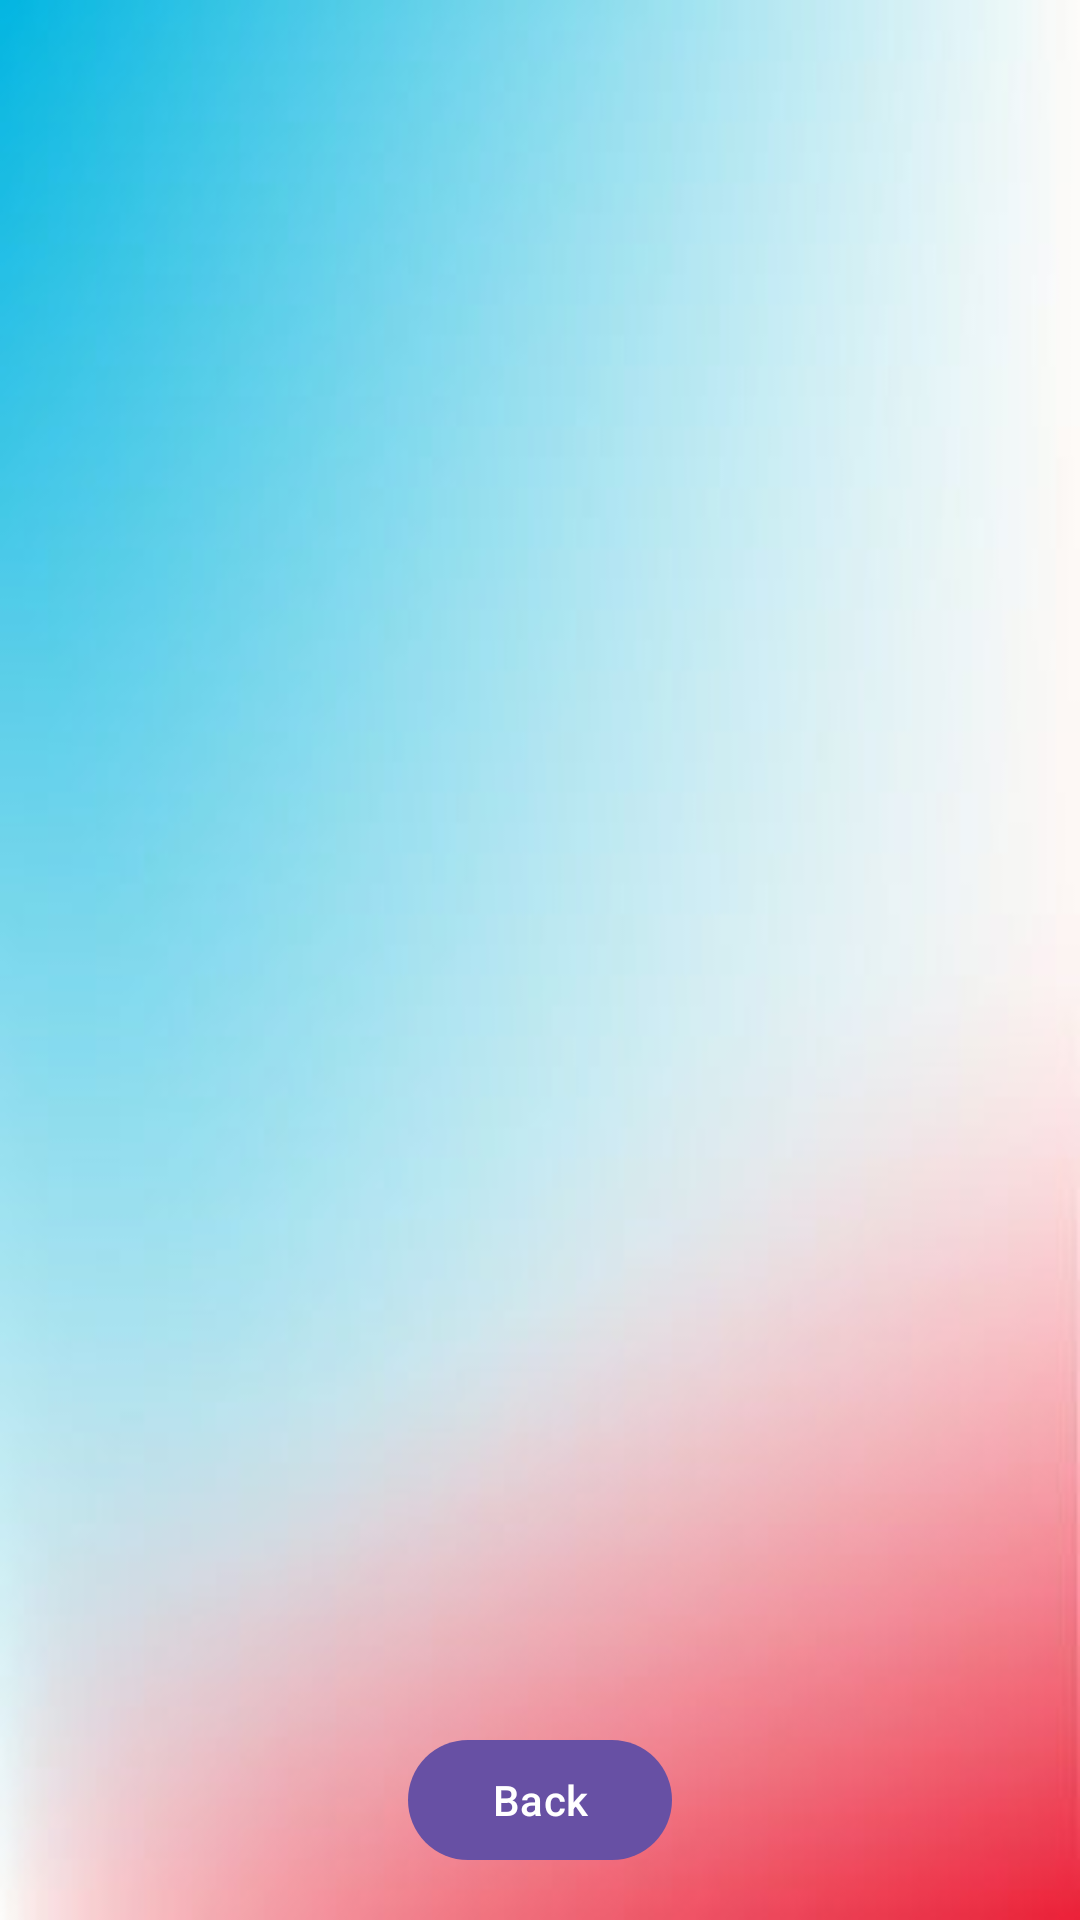

Android layout source for this screen:
<!-- AndroidManifest.xml: application theme Theme.Material3.Light -->
<!-- res/layout/activity_view_history_incidents.xml -->
<?xml version="1.0" encoding="utf-8"?>
<RelativeLayout
    xmlns:android="http://schemas.android.com/apk/res/android"
    xmlns:tools="http://schemas.android.com/tools"
    android:layout_width="match_parent"
    android:layout_height="match_parent"
    android:background="@drawable/background4"
    tools:context=".ViewHistoryIncidentsActivity">

    <ListView
        android:id="@+id/casesListView"
        android:layout_width="match_parent"
        android:layout_height="match_parent"
        android:divider="@android:color/darker_gray"
        android:dividerHeight="1dp"
        android:padding="16dp"
        android:layout_above="@+id/backButton"
        android:layout_alignParentTop="true" />

    <Button
        android:id="@+id/backButton"
        android:layout_width="wrap_content"
        android:layout_height="wrap_content"
        android:text="@string/back"
        android:layout_alignParentBottom="true"
        android:layout_centerHorizontal="true"
        android:layout_marginBottom="16dp" />
</RelativeLayout>
<!-- resources referenced by this layout -->
<resources>
  <!-- drawable background4: jpeg bitmap (drawable, 6218 bytes) -->
  <string name="back">Back</string>
</resources>
